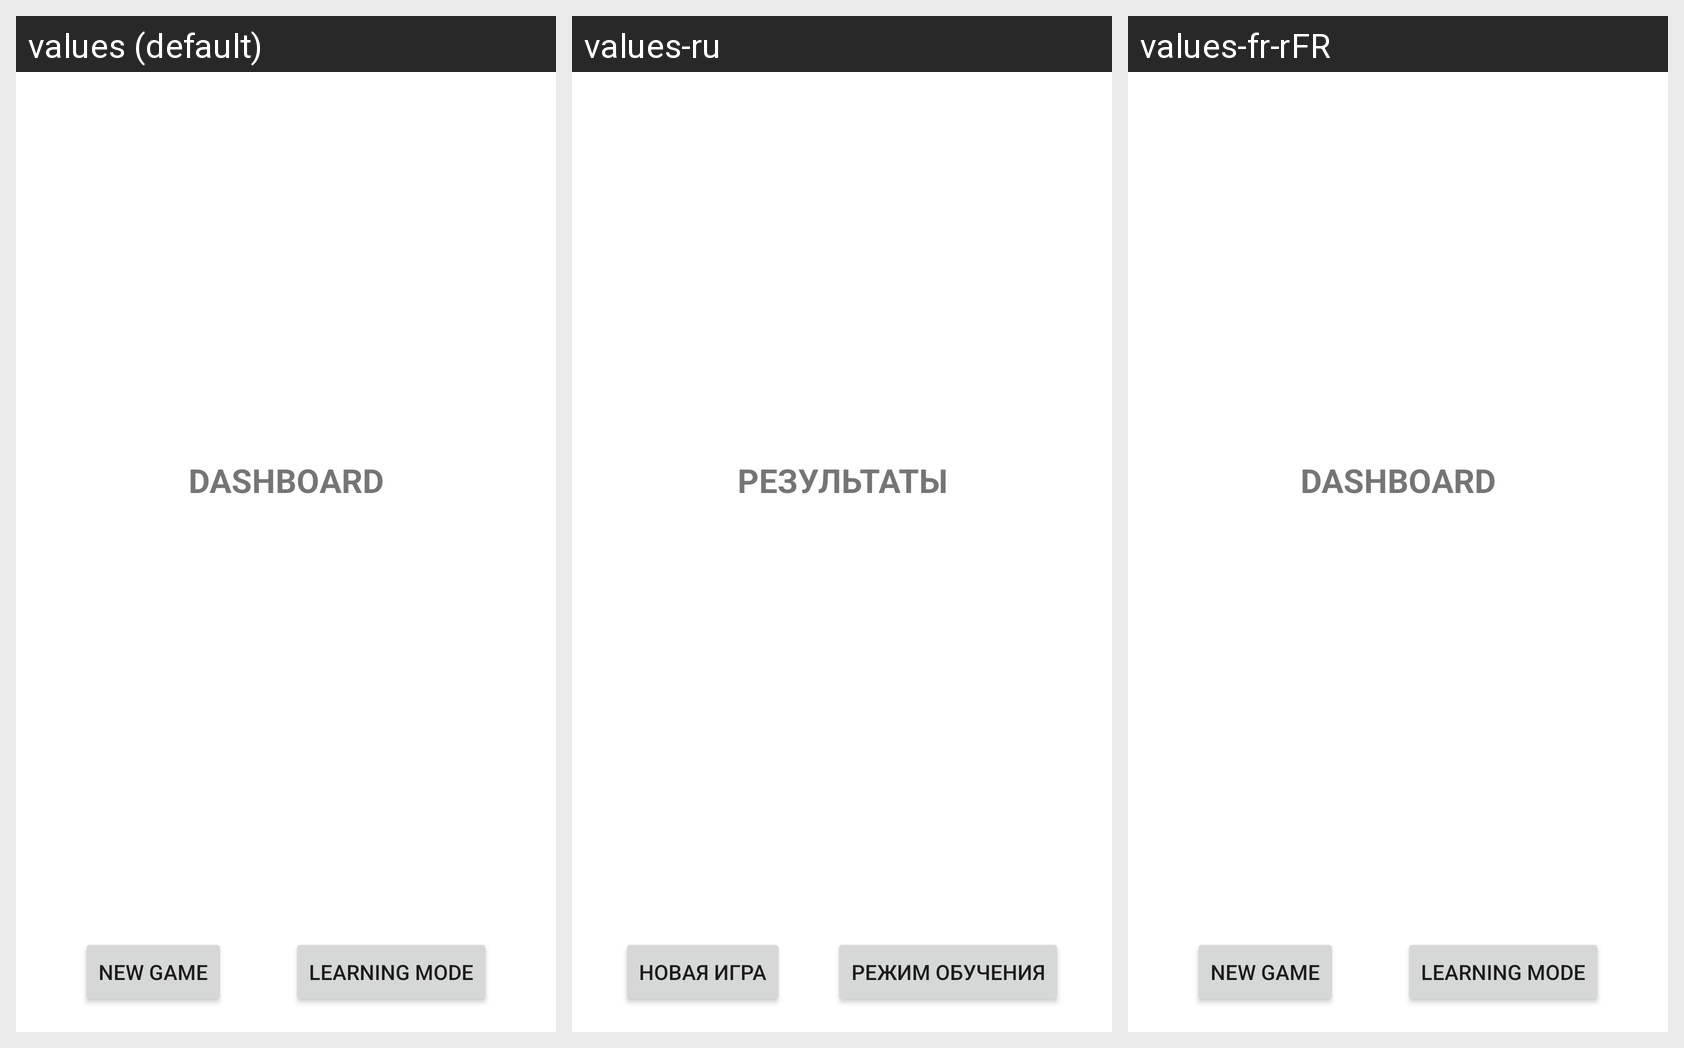

The same Android screen rendered under several of its app's locales, left to right. List the strings drawn on it with the default value and each locale's translation.
Android screen res/layout/dashboard_layout.xml rendered under 3 locales, left to right: values (default), values-ru, values-fr-rFR. Device: Nexus 5 (rendered at 1080×1920; each locale shown at half size, 540×960, under a caption strip naming it); theme Theme.USA.
Strings drawn on this screen, with the default value and each locale's value (text and hints the layout hard-codes appear in the picture but are not listed):

dashboard
  values: Dashboard
  values-ru: Результаты
  values-fr-rFR: Dashboard  [not translated; the default value is used]

newgame
  values: New Game
  values-ru: Новая игра
  values-fr-rFR: New Game  [not translated; the default value is used]

learningmode
  values: Learning Mode
  values-ru: Режим обучения
  values-fr-rFR: Learning Mode  [not translated; the default value is used]
